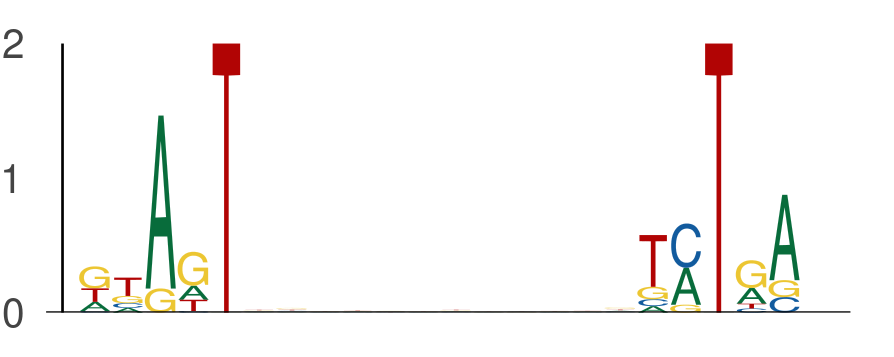

Data behind this chart, as committed beside it:
seq_index, start_position, end_position, is_reversed_complement
2349, 59, 64, 0
2349, 76, 81, 0
1703, 9, 14, 0
1703, 26, 31, 0
3761, 54, 59, 0
3761, 71, 76, 0
437, 7, 12, 0
437, 24, 29, 0
4671, 15, 20, 0
4671, 32, 37, 0
7292, 58, 63, 0
7292, 75, 80, 0
7114, 27, 32, 0
7114, 44, 49, 0
3791, 39, 44, 0
3791, 56, 61, 0
3690, 6, 11, 0
3690, 23, 28, 0
3494, 55, 60, 0
3494, 72, 77, 0
6695, 45, 50, 0
6695, 62, 67, 0
411, 14, 19, 0
411, 31, 36, 0
2074, 23, 28, 0
2074, 40, 45, 0
5118, 33, 38, 0
5118, 50, 55, 0
2181, 57, 62, 0
2181, 74, 79, 0
3079, 38, 43, 0
3079, 55, 60, 0
5154, 15, 20, 0
5154, 32, 37, 0
1397, 14, 19, 0
1397, 31, 36, 0
3772, 57, 62, 0
3772, 74, 79, 0
4205, 61, 66, 0
4205, 78, 83, 0
7051, 11, 16, 0
7051, 28, 33, 0
7304, 27, 32, 0
7304, 44, 49, 0
7731, 29, 34, 0
7731, 46, 51, 0
4841, 25, 30, 0
4841, 42, 47, 0
1998, 25, 30, 0
1998, 42, 47, 0
66, 37, 42, 0
66, 54, 59, 0
4293, 19, 24, 0
4293, 36, 41, 0
3881, 22, 27, 0
3881, 39, 44, 0
6675, 48, 53, 0
6675, 65, 70, 0
2611, 13, 18, 0
2611, 30, 35, 0
... 774 more rows
